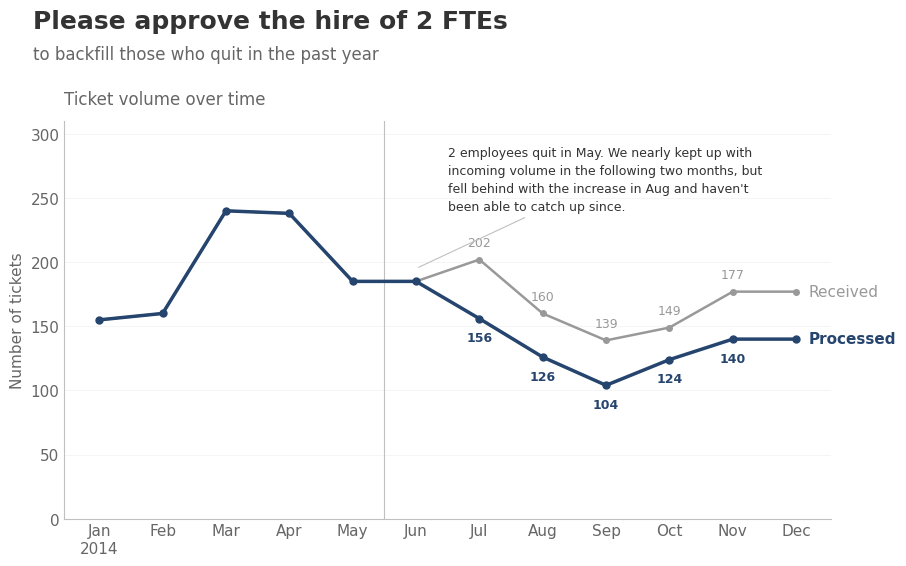

The matplotlib source for this figure:
"""
Chartsmith — Annotated Line Chart
Inspired by: Knaflic "Please approve the hire of 2 FTEs" and
             "Annual giving campaign progress"

Two-series line chart with direct labeling and contextual annotation.
"""

# ============================================================
# CONFIGURATION — Edit these variables to customize your chart
# ============================================================

# --- DATA ---
months = ["Jan", "Feb", "Mar", "Apr", "May", "Jun",
          "Jul", "Aug", "Sep", "Oct", "Nov", "Dec"]
series_primary = [155, 160, 240, 238, 185, 185, 156, 126, 104, 124, 140, 140]
series_context = [155, 160, 240, 238, 185, 185, 202, 160, 139, 149, 177, 177]

SERIES_PRIMARY_LABEL = "Processed"
SERIES_CONTEXT_LABEL = "Received"

# --- CONTENT ---
TITLE = "Please approve the hire of 2 FTEs"
SUBTITLE = "to backfill those who quit in the past year"
CHART_SUBTITLE = "Ticket volume over time"
SOURCE = ""

# Annotation block (positioned near a specific data point)
ANNOTATION_TEXT = (
    "2 employees quit in May. We nearly kept up with\n"
    "incoming volume in the following two months, but\n"
    "fell behind with the increase in Aug and haven't\n"
    "been able to catch up since."
)
ANNOTATION_X_INDEX = 5
ANNOTATION_Y_OFFSET = 50

# Data labels to show: list of (series, index) tuples
SHOW_LABELS_PRIMARY = [6, 7, 8, 9, 10]
SHOW_LABELS_CONTEXT = [6, 7, 8, 9, 10]

# --- STYLE ---
ACCENT_DARK = "#26456E"
GRAY_500 = "#999999"
GRAY_700 = "#666666"
GRAY_900 = "#333333"
GRAY_300 = "#C0C0C0"

PRIMARY_LINEWIDTH = 2.5
CONTEXT_LINEWIDTH = 1.8

# --- OUTPUT ---
FIGURE_WIDTH = 10
FIGURE_HEIGHT = 6
DPI = 150
OUTPUT_FILE = "line_annotated.png"

# ============================================================
# CHART CODE — Modify below for advanced customization
# ============================================================

import matplotlib.pyplot as plt

plt.rcParams.update({
    "figure.facecolor": "white",
    "axes.facecolor": "white",
    "axes.edgecolor": GRAY_300,
    "axes.linewidth": 0.8,
    "axes.grid": False,
    "axes.spines.top": False,
    "axes.spines.right": False,
    "xtick.color": GRAY_700,
    "ytick.color": GRAY_700,
    "xtick.major.size": 0,
    "ytick.major.size": 0,
    "text.color": GRAY_900,
    "font.family": "sans-serif",
    "font.sans-serif": ["Helvetica Neue", "Helvetica", "Arial", "DejaVu Sans"],
    "font.size": 11,
    "figure.dpi": DPI,
})

fig, ax = plt.subplots(figsize=(FIGURE_WIDTH, FIGURE_HEIGHT))

x = range(len(months))

ax.plot(x, series_context, color=GRAY_500, linewidth=CONTEXT_LINEWIDTH,
        marker="o", markersize=4, zorder=2)
ax.plot(x, series_primary, color=ACCENT_DARK, linewidth=PRIMARY_LINEWIDTH,
        marker="o", markersize=5, zorder=3)

for i in SHOW_LABELS_PRIMARY:
    ax.text(i, series_primary[i] - 10, str(series_primary[i]),
            ha="center", va="top", fontsize=9, fontweight="bold", color=ACCENT_DARK)

for i in SHOW_LABELS_CONTEXT:
    ax.text(i, series_context[i] + 8, str(series_context[i]),
            ha="center", va="bottom", fontsize=9, color=GRAY_500)

ax.text(len(months) - 0.8, series_primary[-1], SERIES_PRIMARY_LABEL,
        va="center", ha="left", fontsize=11, fontweight="bold", color=ACCENT_DARK)
ax.text(len(months) - 0.8, series_context[-1], SERIES_CONTEXT_LABEL,
        va="center", ha="left", fontsize=11, color=GRAY_500)

ax.annotate(
    ANNOTATION_TEXT,
    xy=(ANNOTATION_X_INDEX, max(series_context[ANNOTATION_X_INDEX],
        series_primary[ANNOTATION_X_INDEX]) + 10),
    xytext=(ANNOTATION_X_INDEX + 0.5, max(series_primary) + ANNOTATION_Y_OFFSET),
    fontsize=9, color=GRAY_900, linespacing=1.5,
    arrowprops=dict(arrowstyle="-", color=GRAY_300, lw=0.8),
    va="top",
)

ax.axvline(x=4.5, color=GRAY_300, linewidth=0.8, linestyle="-")

ax.set_xticks(x)
month_labels = months.copy()
month_labels[0] = f"{months[0]}\n2014"
ax.set_xticklabels(month_labels)

ax.set_ylabel("Number of tickets", fontsize=11, color=GRAY_700)
ax.set_ylim(0, 310)
ax.yaxis.set_major_locator(plt.MultipleLocator(50))
ax.yaxis.grid(True, color="#EEEEEE", linewidth=0.4)
ax.set_axisbelow(True)

fig.text(0.04, 0.97, TITLE, fontsize=18, fontweight="bold",
         color=GRAY_900, ha="left", va="top", transform=fig.transFigure)
fig.text(0.04, 0.91, SUBTITLE, fontsize=12, color=GRAY_700,
         ha="left", va="top", transform=fig.transFigure)
ax.set_title(CHART_SUBTITLE, loc="left", fontsize=12, color=GRAY_700, pad=12)

if SOURCE:
    fig.text(0.04, 0.02, SOURCE, fontsize=8, color=GRAY_500, ha="left")

plt.tight_layout(rect=[0, 0.03, 0.92, 0.86])
plt.savefig(OUTPUT_FILE, dpi=DPI, bbox_inches="tight", facecolor="white")
plt.show()
print(f"Chart saved to {OUTPUT_FILE}")
